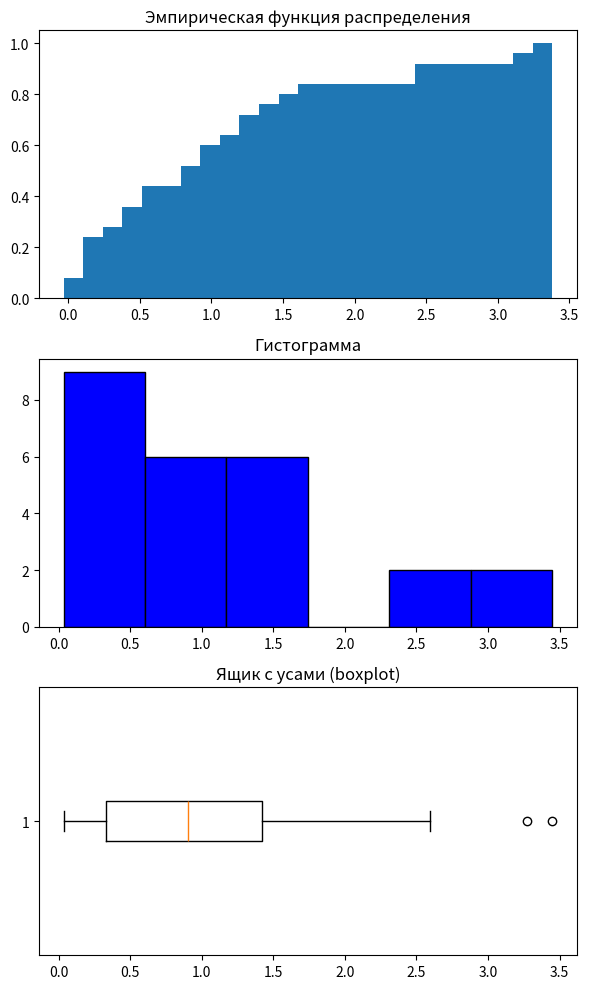
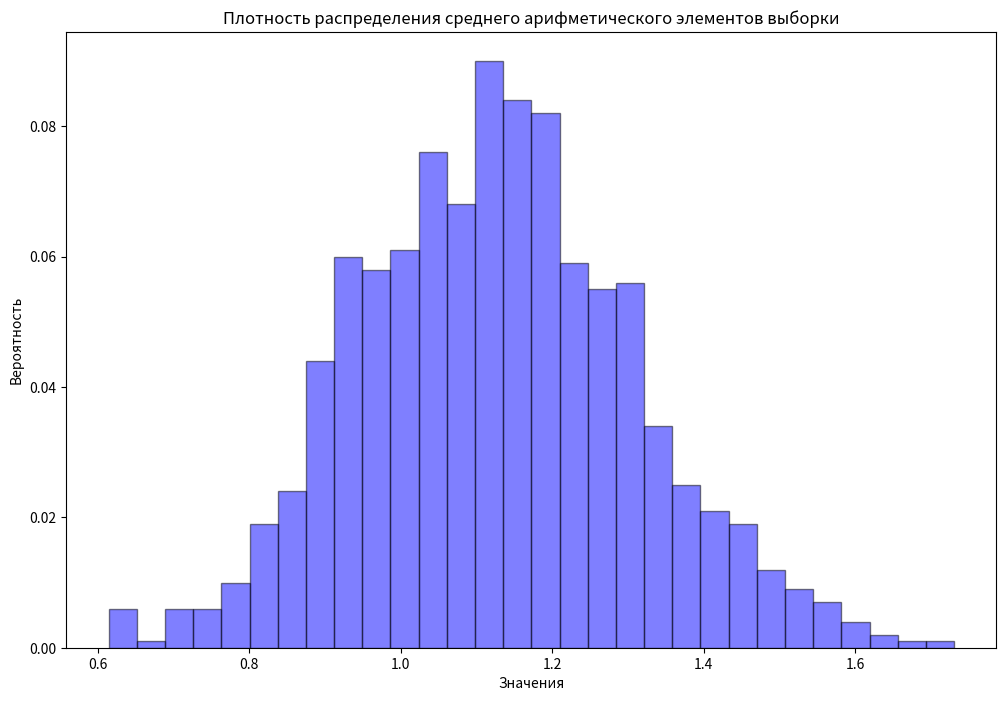
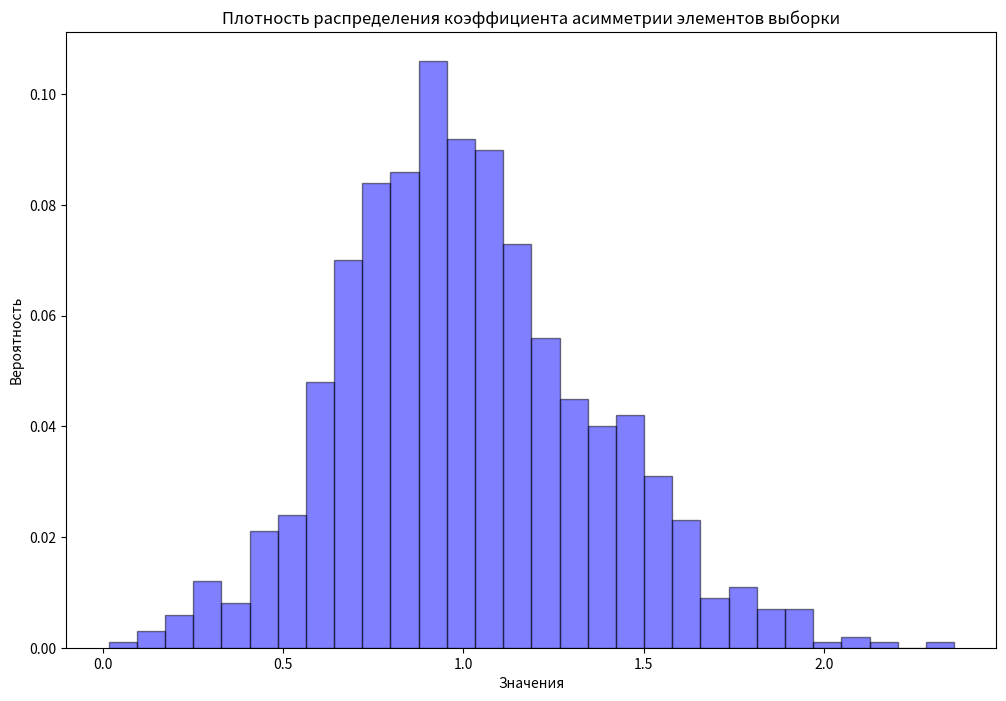

The matplotlib source for these figures, in order:
import numpy as np
from scipy import stats
from collections import Counter
import matplotlib.pyplot as plt
import math
import statistics
from scipy.stats import norm


#Task a)
def mode(data):
    #Возвращает наиболее часто встречающееся значение в выборке или -1, если такового нет
    counter = Counter(data) #коллекция значений с частотами появления
    most_common = counter.most_common() #Отсортированный по частотам список кортежей (<значение>, <частота>)
    if(most_common[0][1] != most_common[1][1]):
        return most_common[0][0]
    else:
        return "нет моды"

def exponential_distribution(sample_size, parametr = 1):
    #Генерирует выборку объема sample_size из экспоненциального распределения с параметром parametr
    exp_selection = np.round(np.random.exponential(parametr, sample_size), decimals=3)
    return exp_selection

def get_statistics(data):
    
    #Мода
    data_mode = mode(data)

    #Медиана
    data_median = np.median(data)

    #Размах
    data_range = round(max(data) - min(data), 3)

    #Коэффициент асимметрии
    data_coef_asymmetry = round(stats.skew(data), 3)

    return {'mode': data_mode,
            'median': data_median,
            'range': data_range,
            'coef_asymmetry': data_coef_asymmetry}

#Task b)
def show_statistics(data):
    #Строит эмпирическую функцию распределения, гистограмму и ящик с усами (boxplot)
    data_sorted = np.sort(data)

    fig, axs = plt.subplots(3, 1, figsize = (6, 10))
    ax1, ax2, ax3 = axs  

    #Эмпирическая функция распределения
    counts, bins, patches = ax1.hist(data_sorted, histtype='step', cumulative=True, bins=len(data_sorted))    

    new_counts = counts / len(data_sorted)

    ax1.clear()
    ax1.set_title('Эмпирическая функция распределения')
    ax1.bar(bins[:-1], new_counts, width=np.diff(bins))     

    #Гистограмма
    # counts, bins, patches = ax2.hist(data_sorted, color='blue', edgecolor='black', bins=round(1 + math.log2(len(data_sorted))))    
    
    # new_counts = counts / len(data_sorted)

    # ax2.clear()
    
    # ax2.bar(bins[:-1], new_counts, width=np.diff(bins), color='blue', edgecolor='black')

    ax2.hist(data_sorted, color='blue', edgecolor='black', bins=round(1 + math.log2(len(data_sorted)))) 
    ax2.set_title('Гистограмма')

    #Ящик с усами
    ax3.boxplot(data_sorted, vert = False)
    ax3.set_title('Ящик с усами (boxplot)')

    plt.tight_layout() #Для удовлетворения чувства прекрасного
        
    plt.show()

def get_dist_function(data):
    #Рисует график эмпирической функции распределения
    data_sorted = np.sort(data)
  
    plt.hist(data_sorted, histtype='step', cumulative=True, bins=len(data_sorted))
    plt.show()

def get_histogram(data):
    #Рисует гистаграмму, считаем кол-во отрезков разбиения по ф-ле: 1 + log2(n)
    data_sorted = np.sort(data)

    plt.hist(data_sorted, color = 'blue', edgecolor = 'black', bins = round(1 + math.log2(len(data_sorted))))
    plt.show() 

def box_plot(data):
    #Рисует ящик с усами (boxplot)
    data_sorted = np.sort(data)
    plt.boxplot(data_sorted, vert = False)
    plt.show()

#Task c)
def bootstrap_means(data, samples_number):
    #Возвращает массив из средних значений каждой выборки от исходной выборки
    n = len(data)
    bootstrap_means = np.empty(samples_number)

    for i in range(samples_number):
        sample = np.random.choice(data, size = n, replace = True)
        bootstrap_means[i] = np.mean(sample)

    return bootstrap_means

def show_bootstrap_distribution(data, samples_number):
    #Рисует гистограмму плотности распределения среднего арифметического элементов выборки
    #Накладывает плотность распределения полученное с помощью ЦПТ (нормальное распределение)
    bootstrap_means_array = bootstrap_means(data, samples_number)
    sorted_arr = np.sort(bootstrap_means_array)

    # mean = statistics.mean(sorted_arr)
    # standard_deviation = statistics.stdev(sorted_arr)

    # x_array = np.linspace(sorted_arr[0], sorted_arr[-1], 50)
    # y_array = norm.pdf(x_array, mean, standard_deviation)    

    fig, ax = plt.subplots(figsize = (12, 8))
    ax.hist(bootstrap_means_array, color = 'blue', edgecolor = 'black', bins = round(1 + math.log2(len(bootstrap_means_array))))

    #Перестраиваем гистограмму так, чтобы по оси y были вероятности
    y_value, bins, patches = plt.hist(bootstrap_means_array, bins=30, alpha=0.5, color='blue')
    y_new_value = y_value / samples_number #делим на количество подвыборок, чтобы посчитать вероятность
    plt.clf()
    plt.bar(bins[:-1], y_new_value, width=np.diff(bins), alpha=0.5, color='blue', align='edge', edgecolor = 'black')
    plt.title('Плотность распределения среднего арифметического элементов выборки')
    plt.xlabel('Значения')
    plt.ylabel('Вероятность')
    
    # ax.plot(x_array, y_array, color = 'red', linewidth=2) #НЕ ОТОБРАЖАЕТСЯ!!! ХЗ ПОЧЕМУ
    plt.show()

#Task d)
def bootstrap_coef_asymmetry(data, samples_number):
    #Возвращает массив из коэффициентов асимметрии каждой выборки от исходной выборки
    n = len(data)
    bootstrap_coef_asymmetry = np.empty(samples_number)

    for i in range(samples_number):
        sample = np.random.choice(data, size = n, replace = True)
        bootstrap_coef_asymmetry[i] = round(stats.skew(sample), 3)

    return bootstrap_coef_asymmetry

def show_coef_asymmetry_distribution(data, samples_number):
    #Рисует гистограмму плотности распределения коэффициентов асимметрии элементов выборки
    bootstrap_coef_asymmetry_array = bootstrap_coef_asymmetry(data, samples_number)
    fig, ax = plt.subplots(figsize = (12, 8))
    ax.hist(bootstrap_coef_asymmetry_array, color = 'blue', edgecolor = 'black', bins = round(1 + math.log2(len(bootstrap_coef_asymmetry_array))))

    #Перестраиваем гистограмму так, чтобы по оси y были вероятности
    y_value, bins, patches = plt.hist(bootstrap_coef_asymmetry_array, bins=30, alpha=0.5, color='blue')
    y_new_value = y_value / samples_number #делим на количество подвыборок, чтобы посчитать вероятность
    plt.clf()
    plt.bar(bins[:-1], y_new_value, width=np.diff(bins), alpha=0.5, color='blue', align='edge', edgecolor = 'black')
    plt.title('Плотность распределения коэффициента асимметрии элементов выборки')
    plt.xlabel('Значения')
    plt.ylabel('Вероятность')

    plt.show()

def probability_coef_assym_less_then_1(data, samples_number):
    bootstrap_coef_asymmetry_array = bootstrap_coef_asymmetry(data, samples_number)
    count_less_then_1 = 0

    for i in range(len(bootstrap_coef_asymmetry_array)):
        if(bootstrap_coef_asymmetry_array[i] < 1):
            count_less_then_1 += 1
    
    probability = round(count_less_then_1 / samples_number, 3)

    return probability

#Генерируем выборку из экспоненциального закона распределения, с параметром лямбда = 1
exp_selection = exponential_distribution(25, 1)


#Рисуем графики
show_statistics(exp_selection)

# #Получаем характеристики, описывающие выборку (моду, медиану, размах и коэффициент асимметрии выборки)
statistics = get_statistics(exp_selection)

# #Печаем данные
for key, value in statistics.items():
    print(f'{key}: {value}')

#Рисуем гистограмму плотности распределения среднего арифметического элементов выборки
show_bootstrap_distribution(exp_selection, 1000)

print("Вероятность того, что коэф асимметрии меньше 1: ",probability_coef_assym_less_then_1(exp_selection, 1000))

#Рисуем гистограмму п\лотности распределения коэффициента асимметрии элементов выборки
show_coef_asymmetry_distribution(exp_selection, 1000)


